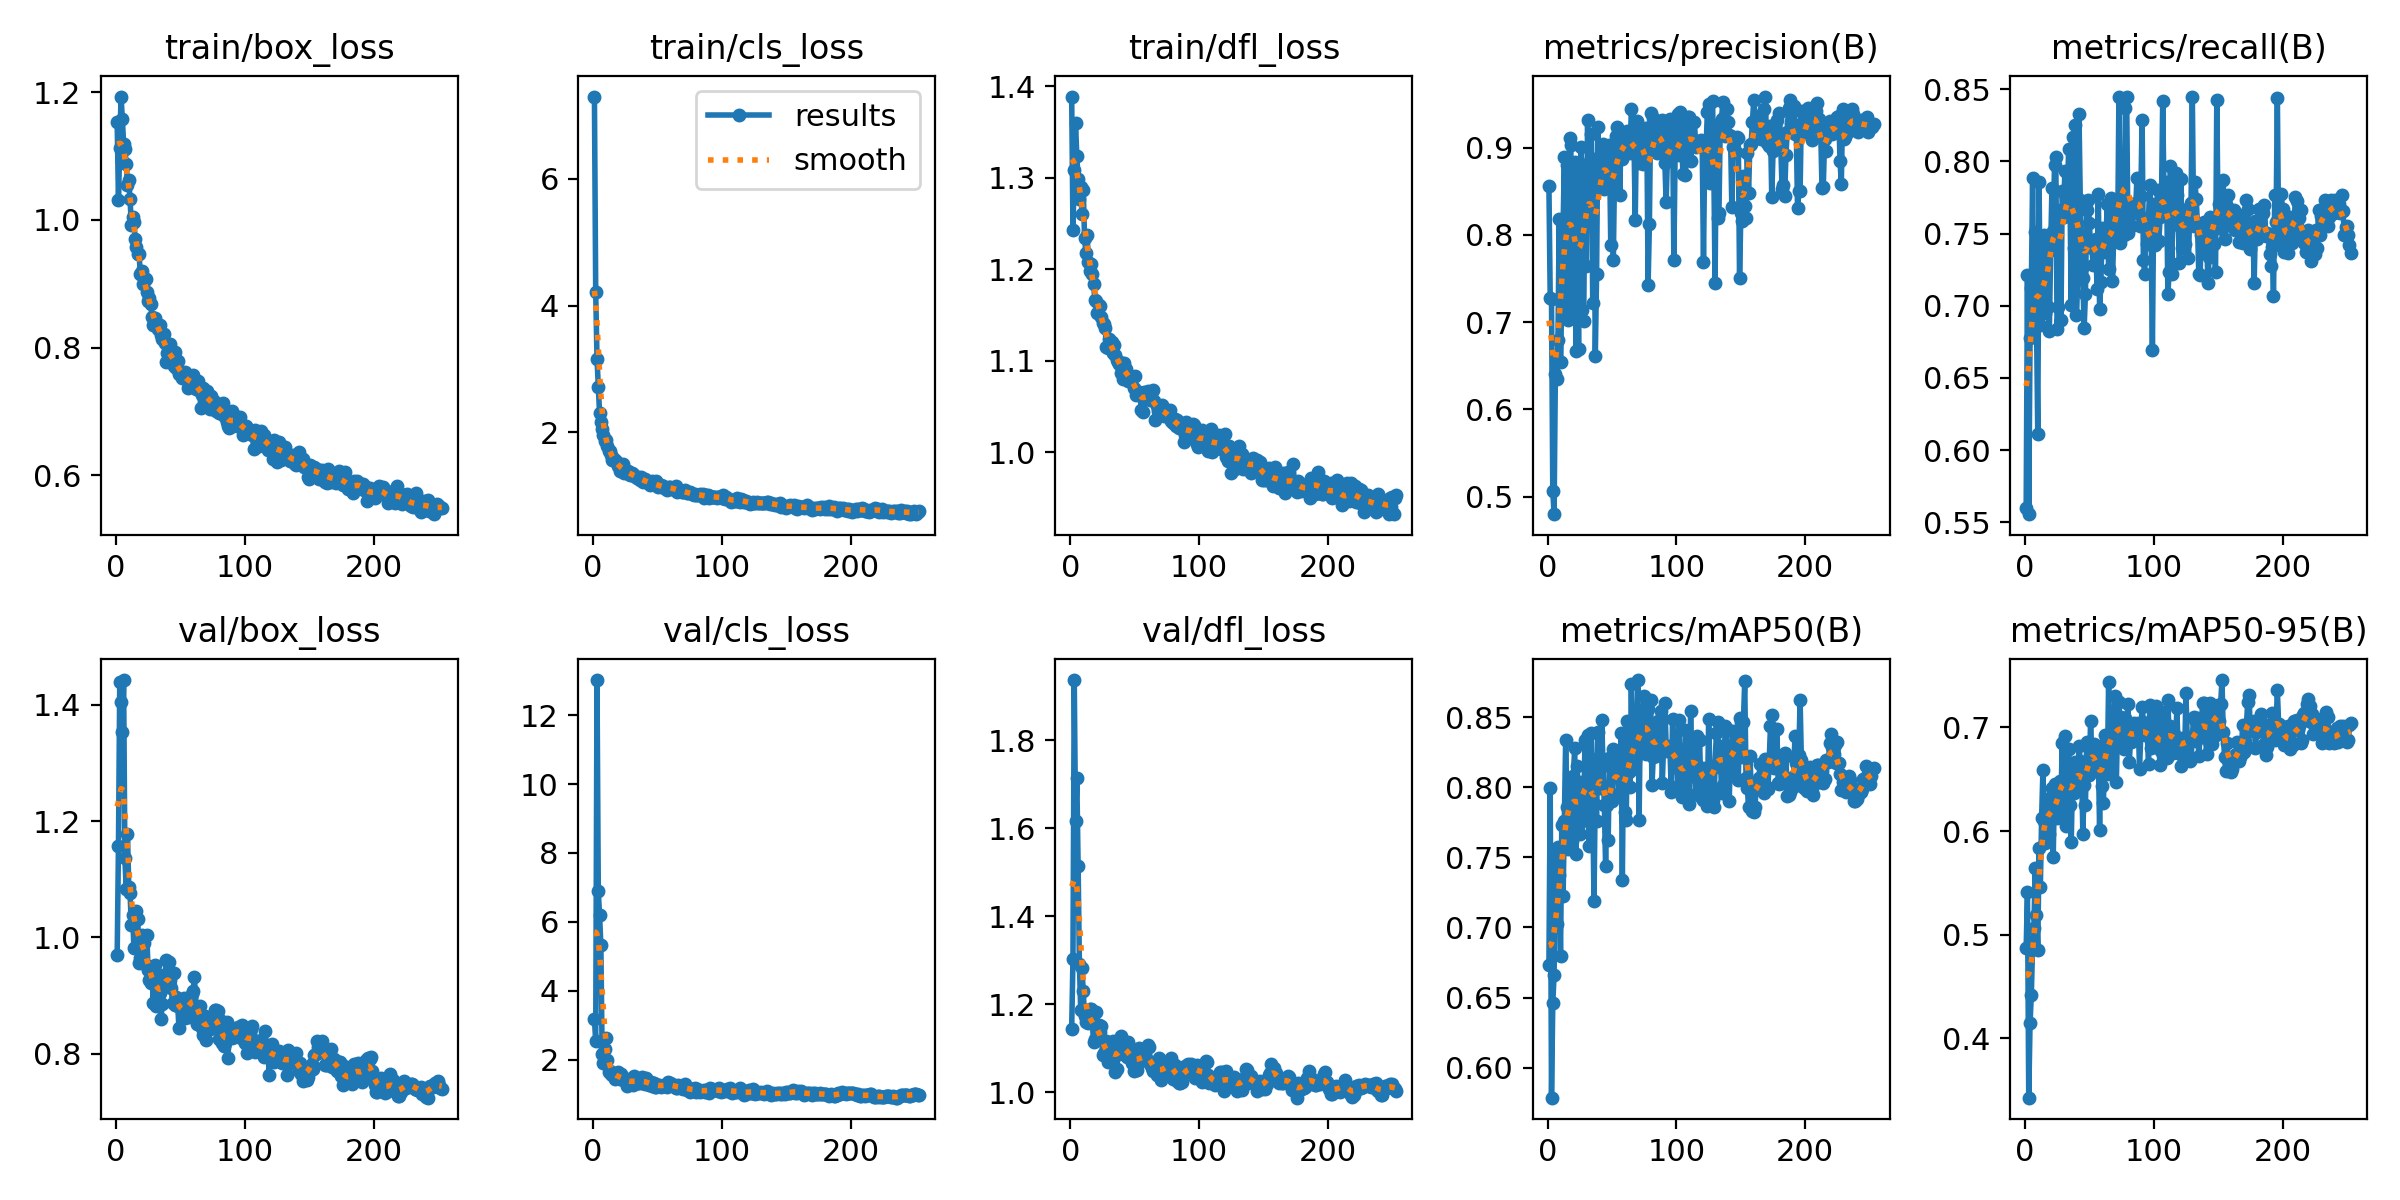

Source data for this figure (header and first rows):
epoch, time, train/box_loss, train/cls_loss, train/dfl_loss, metrics/precision(B), metrics/recall(B), metrics/mAP50(B), metrics/mAP50-95(B), val/box_loss, val/cls_loss, val/dfl_loss, lr/pg0, lr/pg1, lr/pg2
1, 43.97, 1.153, 7.292, 1.389, 0.8559, 0.5602, 0.6734, 0.4872, 0.9692, 3.193, 1.143, 0.003292, 0.003292, 0.003292
2, 75.04, 1.031, 4.206, 1.243, 0.7281, 0.7211, 0.7998, 0.5411, 1.157, 2.549, 1.303, 0.006626, 0.006626, 0.006626
3, 105.5, 1.113, 3.163, 1.308, 0.7264, 0.5556, 0.5785, 0.3429, 1.44, 13.02, 1.937, 0.009959, 0.009959, 0.009959
4, 134.9, 1.193, 2.721, 1.36, 0.5068, 0.6777, 0.6464, 0.4148, 1.404, 6.894, 1.617, 0.01, 0.01, 0.01
5, 162.9, 1.158, 2.302, 1.323, 0.4799, 0.7124, 0.6657, 0.4422, 1.353, 6.187, 1.713, 0.01, 0.01, 0.01
6, 193.1, 1.119, 2.16, 1.298, 0.6407, 0.7884, 0.7521, 0.4905, 1.442, 5.324, 1.515, 0.01, 0.01, 0.01
7, 222.6, 1.111, 2.057, 1.277, 0.6344, 0.6862, 0.7021, 0.5063, 1.136, 2.166, 1.291, 0.01, 0.01, 0.01
8, 252.3, 1.088, 1.961, 1.29, 0.6797, 0.7512, 0.7571, 0.5641, 1.083, 1.891, 1.188, 0.01, 0.01, 0.01
9, 282, 1.055, 1.865, 1.26, 0.8182, 0.6898, 0.7371, 0.5194, 1.178, 2.307, 1.281, 0.01, 0.01, 0.01
10, 311.2, 1.062, 1.886, 1.286, 0.6545, 0.6115, 0.6796, 0.4853, 1.087, 2.628, 1.23, 0.01, 0.01, 0.01
11, 340, 1.032, 1.781, 1.234, 0.7285, 0.7854, 0.7733, 0.5833, 1.076, 1.987, 1.174, 0.01, 0.01, 0.01
12, 368.8, 0.9917, 1.706, 1.218, 0.8117, 0.6867, 0.7223, 0.5459, 1.021, 1.655, 1.16, 0.01, 0.01, 0.01
13, 398.2, 1.004, 1.705, 1.238, 0.8891, 0.6988, 0.7762, 0.6129, 1.038, 1.672, 1.163, 0.01, 0.01, 0.01
14, 427.2, 0.9962, 1.65, 1.208, 0.7076, 0.7124, 0.8336, 0.6587, 0.9815, 1.576, 1.158, 0.01, 0.01, 0.01
15, 456.9, 0.9695, 1.566, 1.198, 0.8807, 0.7492, 0.7858, 0.6098, 1.035, 1.558, 1.189, 0.01, 0.01, 0.01
16, 487.1, 0.9579, 1.576, 1.206, 0.7024, 0.695, 0.7562, 0.5886, 1.045, 1.587, 1.19, 0.01, 0.01, 0.01
17, 517, 0.9462, 1.547, 1.194, 0.9113, 0.7432, 0.8042, 0.6193, 1.032, 1.439, 1.168, 0.01, 0.01, 0.01
18, 547.5, 0.9463, 1.548, 1.184, 0.9029, 0.6988, 0.7898, 0.6244, 0.9561, 1.469, 1.113, 0.01, 0.01, 0.01
19, 577.9, 0.9146, 1.468, 1.167, 0.7055, 0.6825, 0.7617, 0.5973, 0.9638, 1.632, 1.121, 0.01, 0.01, 0.01
20, 607.7, 0.9199, 1.468, 1.165, 0.849, 0.7387, 0.8083, 0.6332, 1.004, 1.546, 1.183, 0.01, 0.01, 0.01
21, 637.8, 0.9003, 1.399, 1.152, 0.884, 0.7815, 0.8282, 0.6419, 1.001, 1.438, 1.138, 0.01, 0.01, 0.01
22, 667.8, 0.9083, 1.435, 1.161, 0.6673, 0.7518, 0.7526, 0.5753, 0.9903, 1.58, 1.154, 0.01, 0.01, 0.01
23, 696.9, 0.908, 1.509, 1.16, 0.7875, 0.7974, 0.8155, 0.645, 0.9534, 1.421, 1.138, 0.01, 0.01, 0.01
24, 726.4, 0.8865, 1.367, 1.147, 0.6691, 0.8027, 0.7739, 0.6185, 1.004, 1.473, 1.15, 0.009999, 0.009999, 0.009999
25, 755.6, 0.8731, 1.389, 1.141, 0.8546, 0.6837, 0.7664, 0.6125, 0.9446, 1.434, 1.084, 0.009999, 0.009999, 0.009999
26, 784.6, 0.8776, 1.383, 1.14, 0.9014, 0.6988, 0.7918, 0.6365, 0.9261, 1.245, 1.088, 0.009999, 0.009999, 0.009999
27, 813.3, 0.8689, 1.386, 1.136, 0.7144, 0.7662, 0.8035, 0.6486, 0.9218, 1.35, 1.084, 0.009999, 0.009999, 0.009999
28, 842.4, 0.8479, 1.341, 1.115, 0.7018, 0.6899, 0.7822, 0.6289, 0.9437, 1.396, 1.116, 0.009999, 0.009999, 0.009999
29, 871.1, 0.8346, 1.334, 1.114, 0.8775, 0.7794, 0.8336, 0.6849, 0.8878, 1.281, 1.069, 0.009999, 0.009999, 0.009999
30, 900.1, 0.847, 1.366, 1.123, 0.7648, 0.7613, 0.7778, 0.6232, 0.9528, 1.475, 1.097, 0.009999, 0.009999, 0.009999
31, 929.1, 0.8368, 1.339, 1.12, 0.9315, 0.793, 0.8377, 0.6919, 0.8817, 1.255, 1.076, 0.009999, 0.009999, 0.009999
32, 958.3, 0.833, 1.312, 1.121, 0.8429, 0.7632, 0.7583, 0.605, 0.9375, 1.518, 1.095, 0.009999, 0.009999, 0.009999
33, 988.4, 0.8283, 1.299, 1.108, 0.8843, 0.7794, 0.8211, 0.6469, 0.9327, 1.383, 1.117, 0.009999, 0.009999, 0.009999
34, 1017, 0.8351, 1.285, 1.117, 0.9163, 0.8087, 0.8386, 0.6794, 0.9048, 1.333, 1.099, 0.009999, 0.009999, 0.009999
35, 1044, 0.8202, 1.304, 1.106, 0.7224, 0.776, 0.7897, 0.6251, 0.8595, 1.314, 1.047, 0.009999, 0.009999, 0.009999
36, 1072, 0.8131, 1.256, 1.101, 0.8867, 0.7002, 0.7188, 0.5893, 0.8851, 1.308, 1.053, 0.009999, 0.009999, 0.009999
37, 1098, 0.8212, 1.293, 1.099, 0.6612, 0.8168, 0.7995, 0.6562, 0.9277, 1.445, 1.087, 0.009999, 0.009999, 0.009999
38, 1124, 0.8073, 1.249, 1.096, 0.755, 0.7402, 0.7761, 0.6364, 0.9175, 1.497, 1.087, 0.009999, 0.009999, 0.009999
39, 1150, 0.7778, 1.216, 1.087, 0.924, 0.8252, 0.8394, 0.667, 0.9615, 1.322, 1.129, 0.009999, 0.009999, 0.009999
40, 1177, 0.7913, 1.265, 1.098, 0.8547, 0.6935, 0.8138, 0.664, 0.9395, 1.295, 1.11, 0.009999, 0.009999, 0.009999
41, 1205, 0.7887, 1.239, 1.08, 0.875, 0.7187, 0.7997, 0.6424, 0.9584, 1.454, 1.113, 0.009998, 0.009998, 0.009998
42, 1232, 0.806, 1.214, 1.098, 0.8909, 0.8326, 0.848, 0.6818, 0.9268, 1.352, 1.095, 0.009998, 0.009998, 0.009998
43, 1260, 0.7847, 1.221, 1.091, 0.9049, 0.7733, 0.8154, 0.6671, 0.9127, 1.277, 1.094, 0.009998, 0.009998, 0.009998
44, 1287, 0.7812, 1.179, 1.086, 0.8522, 0.7259, 0.7877, 0.6633, 0.8876, 1.294, 1.079, 0.009998, 0.009998, 0.009998
45, 1313, 0.7706, 1.19, 1.078, 0.8863, 0.7194, 0.744, 0.5972, 0.9396, 1.351, 1.113, 0.009998, 0.009998, 0.009998
46, 1340, 0.7928, 1.23, 1.083, 0.8958, 0.6845, 0.7877, 0.6445, 0.8833, 1.248, 1.081, 0.009998, 0.009998, 0.009998
47, 1366, 0.7686, 1.181, 1.078, 0.8616, 0.7078, 0.7625, 0.6255, 0.8982, 1.311, 1.094, 0.009998, 0.009998, 0.009998
48, 1392, 0.7793, 1.179, 1.082, 0.9027, 0.7665, 0.8211, 0.6862, 0.8824, 1.22, 1.066, 0.009998, 0.009998, 0.009998
49, 1418, 0.759, 1.238, 1.07, 0.7889, 0.7733, 0.7948, 0.6613, 0.8441, 1.218, 1.049, 0.009998, 0.009998, 0.009998
50, 1446, 0.7616, 1.135, 1.083, 0.8952, 0.7574, 0.7903, 0.6544, 0.8872, 1.263, 1.083, 0.009998, 0.009998, 0.009998
51, 1473, 0.752, 1.153, 1.063, 0.7708, 0.7419, 0.8271, 0.7057, 0.8781, 1.279, 1.074, 0.009998, 0.009998, 0.009998
52, 1500, 0.7609, 1.157, 1.064, 0.8804, 0.7402, 0.8123, 0.6714, 0.8712, 1.237, 1.05, 0.009997, 0.009997, 0.009997
53, 1527, 0.7534, 1.168, 1.066, 0.9135, 0.7282, 0.8122, 0.6826, 0.8951, 1.215, 1.101, 0.009997, 0.009997, 0.009997
54, 1553, 0.7621, 1.151, 1.064, 0.9233, 0.745, 0.8192, 0.6842, 0.8622, 1.225, 1.071, 0.009997, 0.009997, 0.009997
55, 1580, 0.7508, 1.122, 1.046, 0.9075, 0.7465, 0.795, 0.6583, 0.8659, 1.274, 1.084, 0.009997, 0.009997, 0.009997
56, 1608, 0.7366, 1.144, 1.044, 0.846, 0.7115, 0.8059, 0.6626, 0.8786, 1.275, 1.078, 0.009997, 0.009997, 0.009997
57, 1635, 0.7417, 1.097, 1.066, 0.918, 0.7777, 0.8388, 0.6784, 0.8625, 1.197, 1.073, 0.009997, 0.009997, 0.009997
58, 1662, 0.7537, 1.126, 1.063, 0.8872, 0.6978, 0.7337, 0.6009, 0.8941, 1.342, 1.077, 0.009997, 0.009997, 0.009997
59, 1689, 0.74, 1.144, 1.063, 0.9, 0.7161, 0.8373, 0.6797, 0.9034, 1.275, 1.077, 0.009997, 0.009997, 0.009997
60, 1716, 0.7577, 1.146, 1.067, 0.9152, 0.7539, 0.7824, 0.6435, 0.9079, 1.31, 1.107, 0.009997, 0.009997, 0.009997
... 193 more rows
